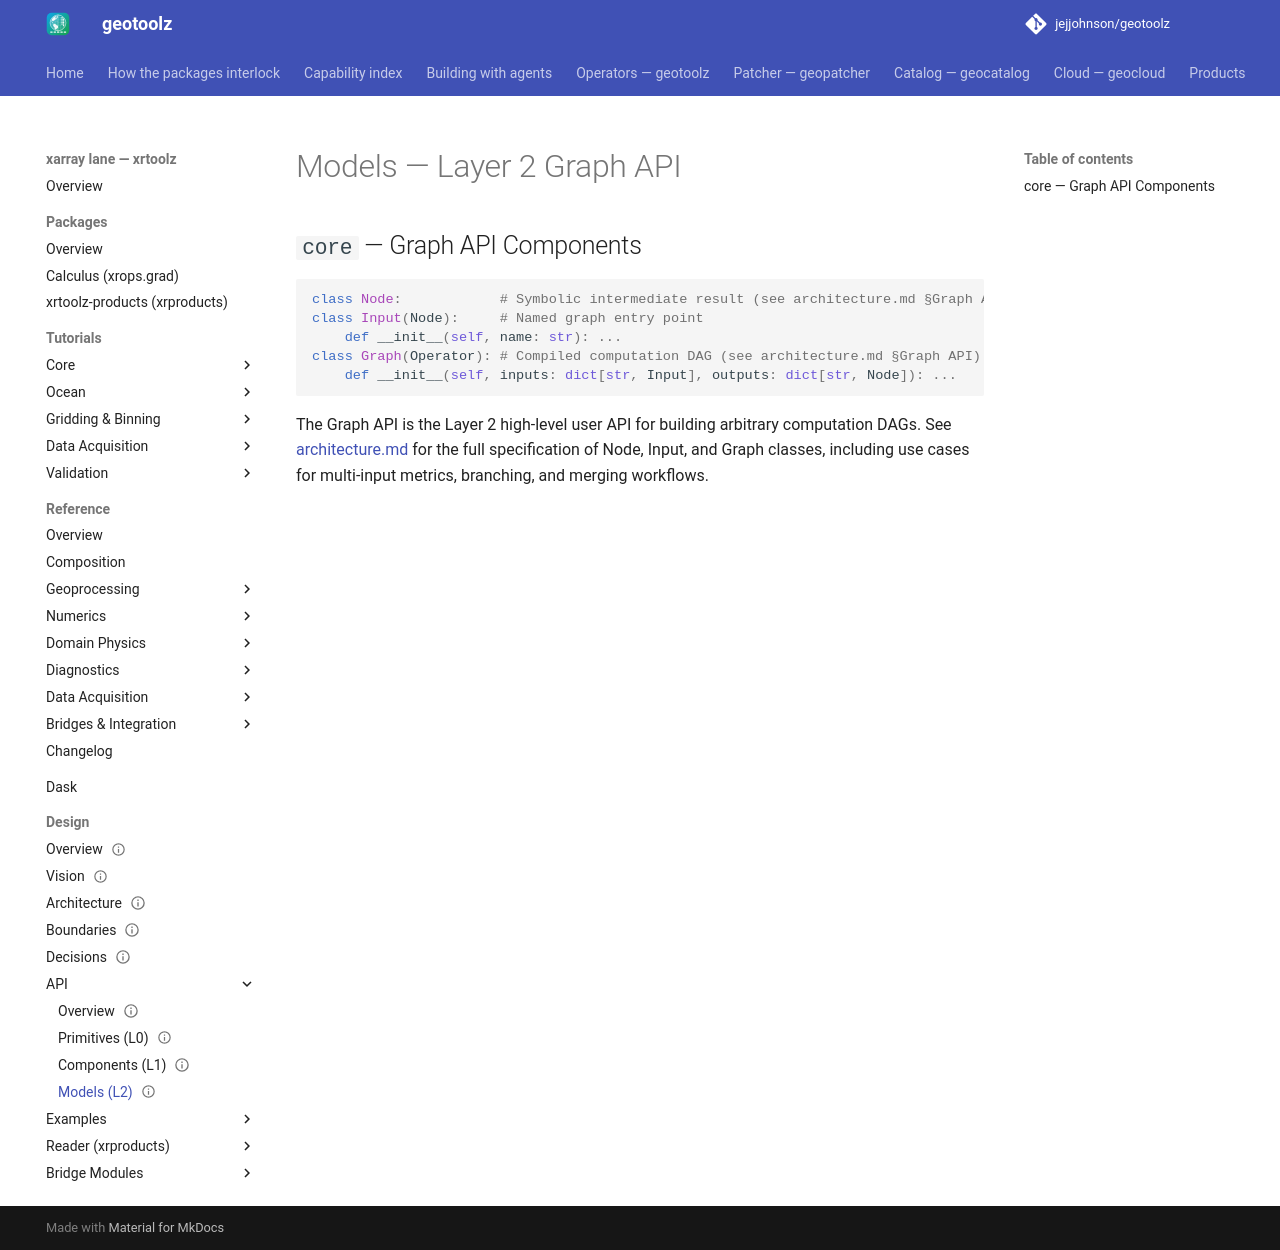

repository: jejjohnson/geotoolz · page: xarray/design/api/models/index.html · generator: mkdocs

---
status: draft
version: 0.1.0
---

# Models — Layer 2 Graph API

## `core` — Graph API Components

```python
class Node:            # Symbolic intermediate result (see architecture.md §Graph API)
class Input(Node):     # Named graph entry point
    def __init__(self, name: str): ...
class Graph(Operator): # Compiled computation DAG (see architecture.md §Graph API)
    def __init__(self, inputs: dict[str, Input], outputs: dict[str, Node]): ...
```

The Graph API is the Layer 2 high-level user API for building arbitrary computation DAGs. See [architecture.md](../architecture.md#the-functional-graph-api-layer-2) for the full specification of Node, Input, and Graph classes, including use cases for multi-input metrics, branching, and merging workflows.
